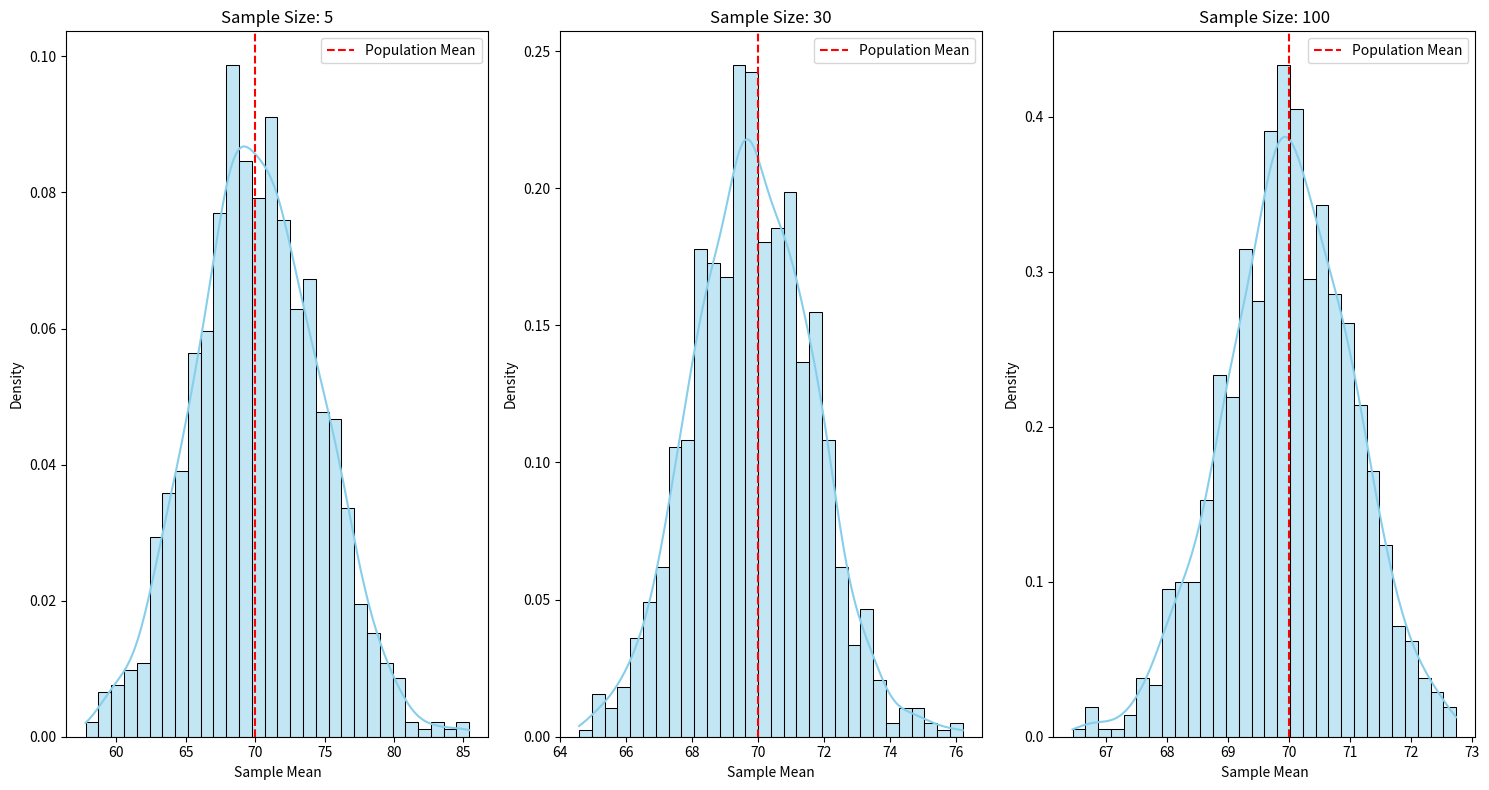

Here is the Python script that generated this plot:
import numpy as np
import matplotlib.pyplot as plt
import seaborn as sns

# Set the population parameters
population_mean = 70
population_std = 10
population_size = 100000

# Generate a population
population = np.random.normal(
    loc=population_mean, scale=population_std, size=population_size)

# Parameters for the simulation
sample_sizes = [5, 30, 100]  # Different sample sizes
num_samples = 1000  # Number of samples to draw for each sample size

# Prepare the figure
plt.figure(figsize=(15, 8))

for i, n in enumerate(sample_sizes):
    sample_means = []

    # Draw samples and calculate sample means
    for _ in range(num_samples):
        sample = np.random.choice(population, size=n, replace=False)
        sample_means.append(np.mean(sample))

    # Plot the distribution of sample means
    plt.subplot(1, len(sample_sizes), i + 1)
    sns.histplot(sample_means, kde=True, bins=30,
                 color='skyblue', stat='density')
    plt.title(f"Sample Size: {n}")
    plt.xlabel("Sample Mean")
    plt.ylabel("Density")
    plt.axvline(x=population_mean, color='red',
                linestyle='--', label='Population Mean')
    plt.legend()

plt.tight_layout()
plt.show()
